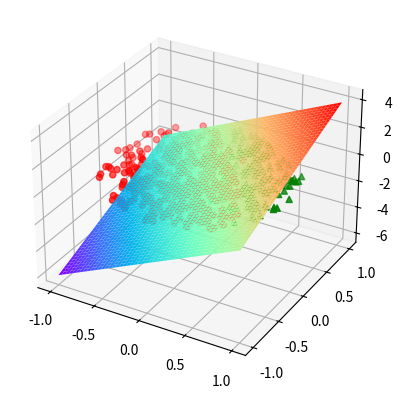

Recreate this plot in Python.
import matplotlib.pyplot as plt
import numpy as np

from mpl_toolkits.mplot3d import Axes3D
np.random.seed(42)

# 采样个数500
n_samples = 500
dim = 3

# 先生成一组3维正态分布数据，数据方向完全随机
samples = np.random.multivariate_normal(
    np.zeros(dim),
    np.eye(dim),
    n_samples
)

# 通过把每个样本到原点距离和均匀分布吻合得到球体内均匀分布的样本
for i in range(samples.shape[0]):
    r = np.power(np.random.random(), 1.0/3.0)
    samples[i] *= r / np.linalg.norm(samples[i]) ##  *=*=

upper_samples = []
lower_samples = []

for x, y, z in samples:
    # 3x+2y-z=1作为判别平面
    if z > 3*x + 2*y - 1:
        upper_samples.append((x, y, z))
    else:
        lower_samples.append((x, y, z))

fig = plt.figure('3D scatter plot')
ax = fig.add_subplot(111, projection='3d')
x=np.linspace(-1,1,50)
y=x
x,y=np.meshgrid(x,y)
z=3*x+2*y-1
ax.plot_surface(x,y,z,cmap='rainbow')

uppers = np.array(upper_samples)
lowers = np.array(lower_samples)

# 用不同颜色不同形状的图标表示平面上下的样本
# 判别平面上半部分为红色圆点，下半部分为绿色三角
ax.scatter(uppers[:, 0], uppers[:, 1], uppers[:, 2], c='r', marker='o')
ax.scatter(lowers[:, 0], lowers[:, 1], lowers[:, 2], c='g', marker='^')


plt.show()